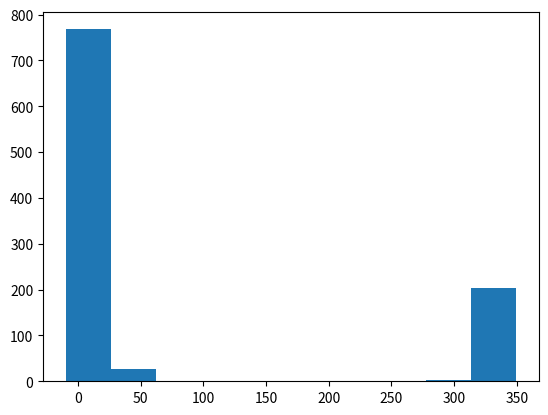

The script that saved this image:
import numpy as np
import matplotlib.pyplot as plt

phase_v = np.arange(1, 31, 1) * (36 / 365) * (4 * np.pi / 0.056) * 0.005
print(phase_v[29] / np.pi * 180)
# x_orig = (1 + 1j) / np.sqrt(2)
x_orig = np.exp(1j * phase_v[29])
phase_orig = np.angle(x_orig) / np.pi * 180
print(phase_orig)
SNR = 10
nifg = 1000
phase_signal_noise = np.zeros(nifg)
phase_noise = np.zeros(nifg)
noise_std = np.power(10, SNR / (-20)) / np.sqrt(2)
# 噪声分布
for i in range(nifg):
    x_noise = np.random.normal(0, noise_std, 1) + 1j * np.random.normal(0, noise_std, 1)
    x_signal_noise = x_orig + x_noise
    phase_signal_noise[i] = np.angle(x_signal_noise) / np.pi * 180
    # print(phase_signal_noise)
    phase_noise[i] = phase_signal_noise[i] - phase_orig
# print(phase_noise)
plt.figure()
plt.hist(phase_noise, bins=10)
plt.show()
